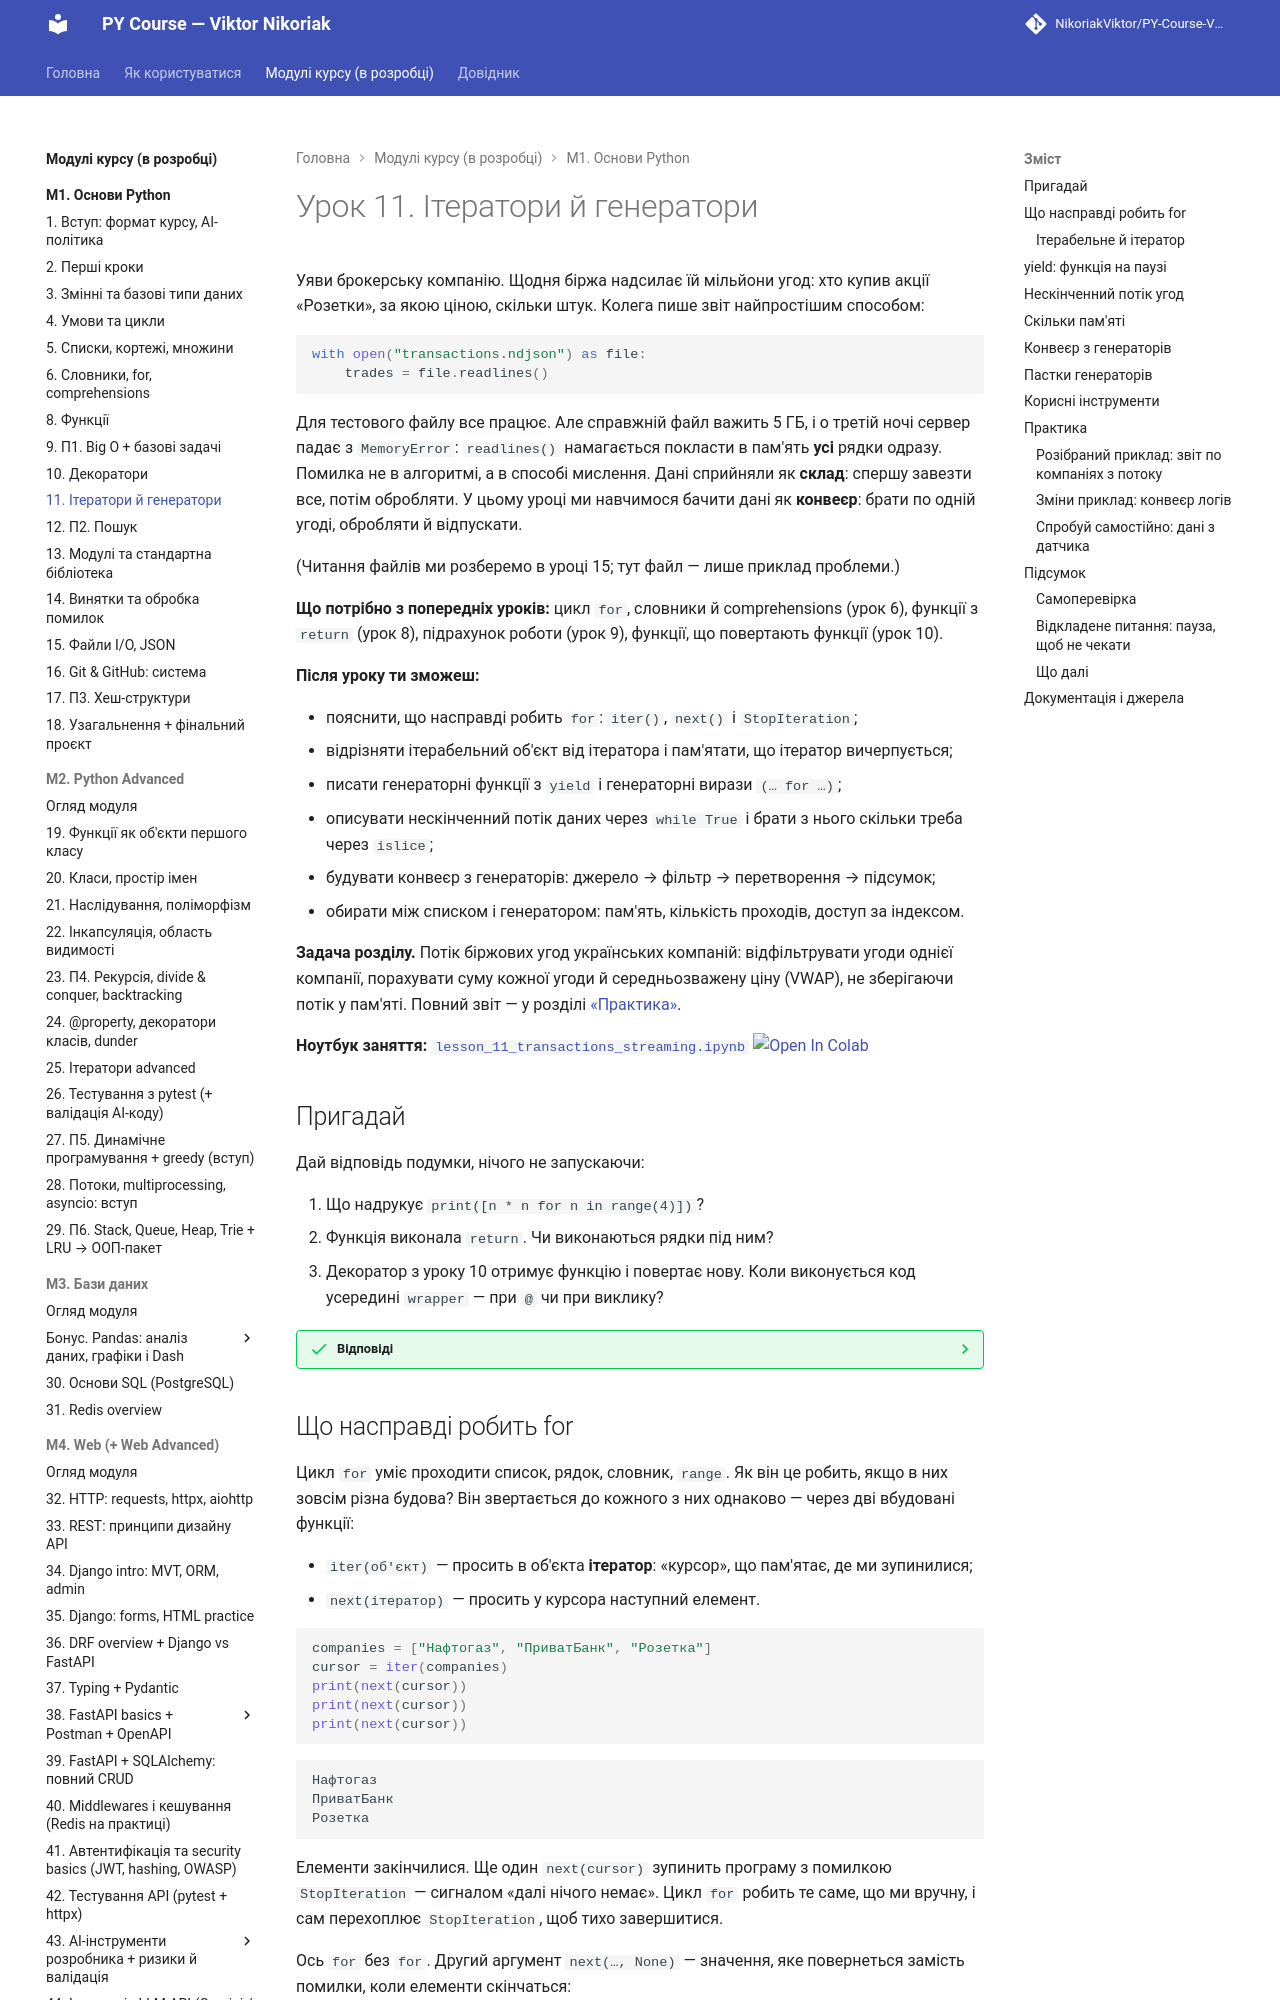

repository: OleksandrStohnii/PY-Course-Victor-Nikoriak-22-09-2026 · page: modules/m1/lesson_11/index.html · generator: mkdocs

# Урок 11. Ітератори й генератори

Уяви брокерську компанію. Щодня біржа надсилає їй мільйони угод: хто купив акції «Розетки», за якою ціною, скільки штук. Колега пише звіт найпростішим способом:

```python
with open("transactions.ndjson") as file:
    trades = file.readlines()
```

Для тестового файлу все працює. Але справжній файл важить 5 ГБ, і о третій ночі сервер падає з `MemoryError`: `readlines()` намагається покласти в пам'ять **усі** рядки одразу. Помилка не в алгоритмі, а в способі мислення. Дані сприйняли як **склад**: спершу завезти все, потім обробляти. У цьому уроці ми навчимося бачити дані як **конвеєр**: брати по одній угоді, обробляти й відпускати.

(Читання файлів ми розберемо в уроці 15; тут файл — лише приклад проблеми.)

**Що потрібно з попередніх уроків:** цикл `for`, словники й comprehensions (урок 6), функції з `return` (урок 8), підрахунок роботи (урок 9), функції, що повертають функції (урок 10).

**Після уроку ти зможеш:**

- пояснити, що насправді робить `for`: `iter()`, `next()` і `StopIteration`;
- відрізняти ітерабельний об'єкт від ітератора і пам'ятати, що ітератор вичерпується;
- писати генераторні функції з `yield` і генераторні вирази `(… for …)`;
- описувати нескінченний потік даних через `while True` і брати з нього скільки треба через `islice`;
- будувати конвеєр з генераторів: джерело → фільтр → перетворення → підсумок;
- обирати між списком і генератором: пам'ять, кількість проходів, доступ за індексом.

**Задача розділу.** Потік біржових угод українських компаній: відфільтрувати угоди однієї компанії, порахувати суму кожної угоди й середньозважену ціну (VWAP), не зберігаючи потік у пам'яті. Повний звіт — у розділі [«Практика»](#practice).

**Ноутбук заняття:** [`lesson_11_transactions_streaming.ipynb`](https://github.com/NikoriakViktor/PY-Course-Victor-Nikoriak-22-09-2026/blob/main/module_1/lessons/lesson_11_iterators_generators/lesson_11_transactions_streaming.ipynb) [![Open In Colab](https://colab.research.google.com/assets/colab-badge.svg)](https://colab.research.google.com/github/NikoriakViktor/PY-Course-Victor-Nikoriak-22-09-2026/blob/main/module_1/lessons/lesson_11_iterators_generators/lesson_11_transactions_streaming.ipynb)

## Пригадай

Дай відповідь подумки, нічого не запускаючи:

1. Що надрукує `print([n * n for n in range(4)])`?
2. Функція виконала `return`. Чи виконаються рядки під ним?
3. Декоратор з уроку 10 отримує функцію і повертає нову. Коли виконується код усередині `wrapper` — при `@` чи при виклику?

??? success "Відповіді"

    1. `[0, 1, 4, 9]` — comprehension одразу будує весь список.
    2. Ні: `return` завершує функцію, решта тіла не виконується.
    3. При виклику. `@` лише готує обгортку; її тіло працює, коли функцію викликають. Сьогодні побачимо функцію, тіло якої виконується **частинами**, між викликами.
